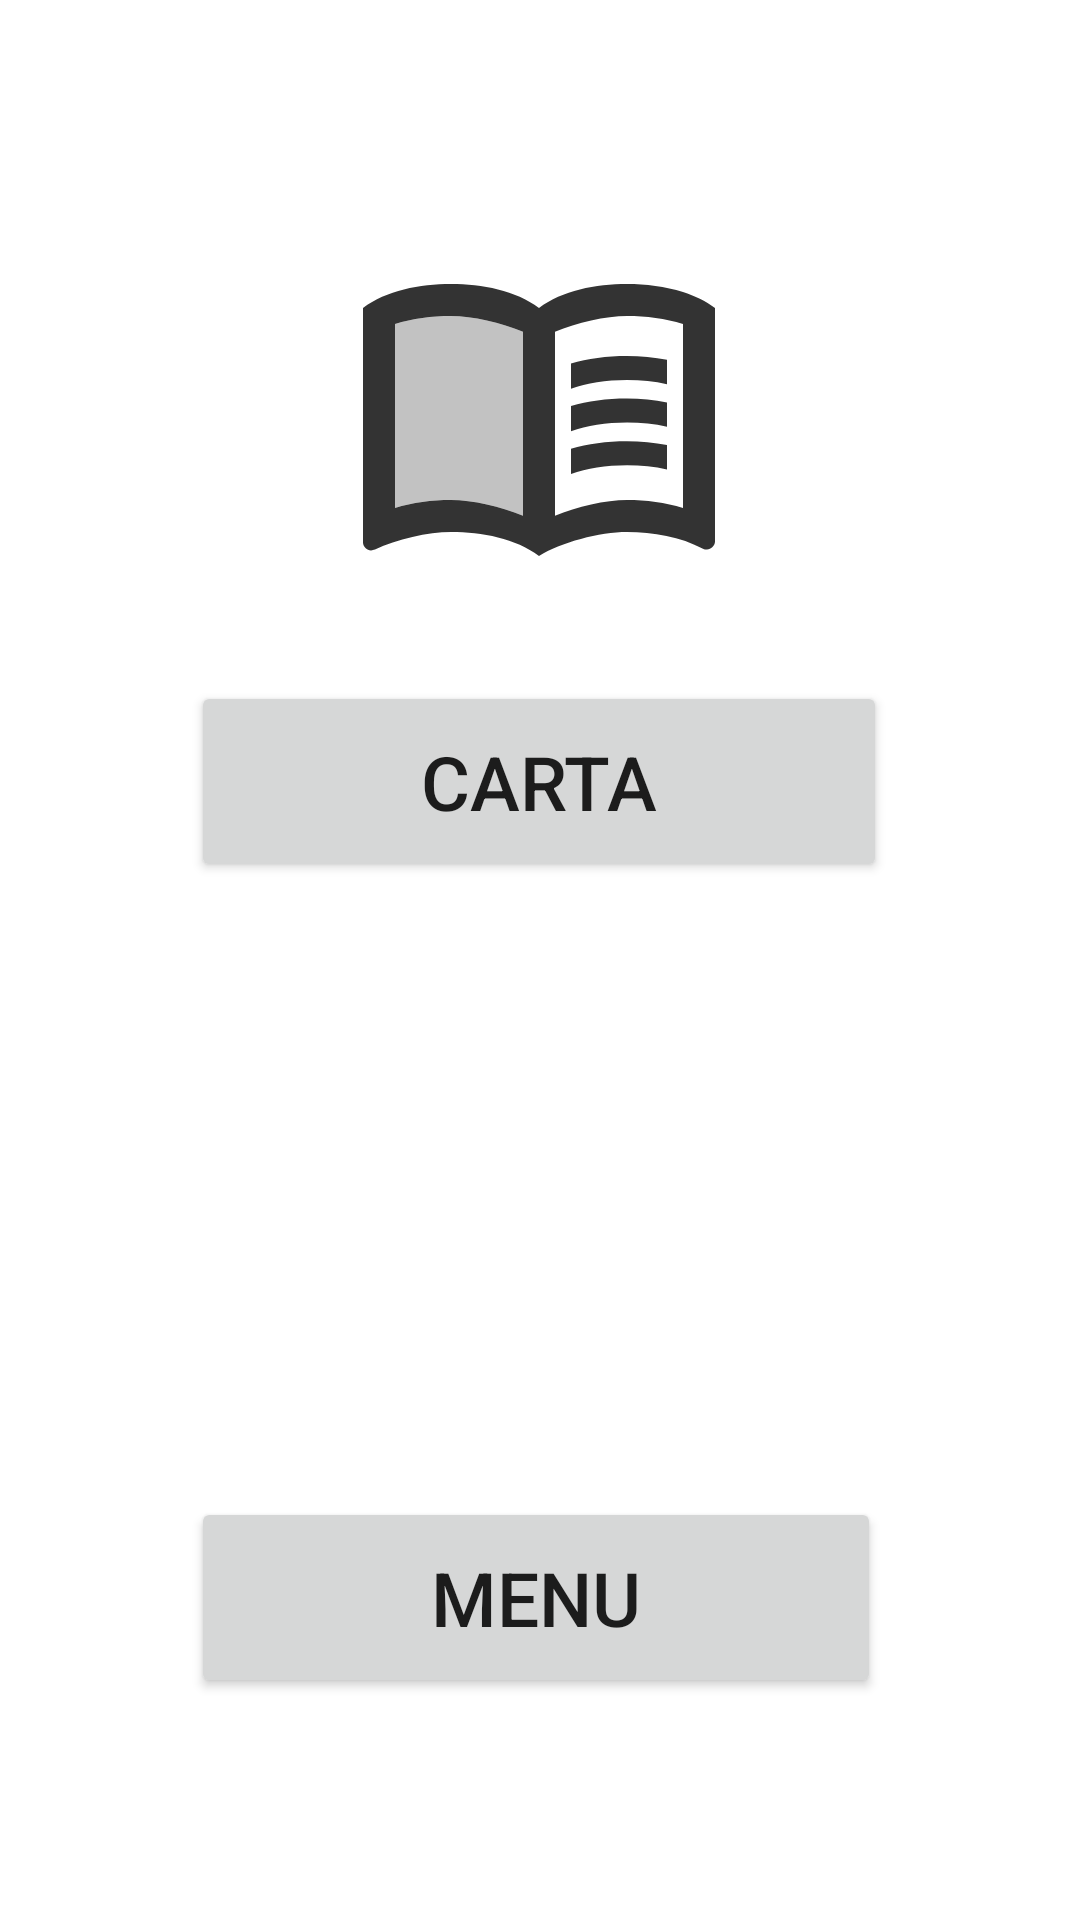

Here is an Android app screen rendered from its layout file. Give the layout XML and the strings, colors and styles it references.
<!-- AndroidManifest.xml: application theme Theme.TakeOrder -->
<!-- res/layout/activity_select_option.xml -->
<?xml version="1.0" encoding="utf-8"?>
<androidx.constraintlayout.widget.ConstraintLayout xmlns:android="http://schemas.android.com/apk/res/android"
    xmlns:app="http://schemas.android.com/apk/res-auto"
    xmlns:tools="http://schemas.android.com/tools"
    android:layout_width="match_parent"
    android:layout_height="match_parent"
    tools:context=".AddOrder">

    <Button
        android:id="@+id/btn_add_Order"
        android:layout_width="232dp"
        android:layout_height="67dp"
        android:text="Carta"
        android:textSize="25dp"
        app:layout_constraintBottom_toBottomOf="parent"
        app:layout_constraintEnd_toEndOf="parent"
        app:layout_constraintHorizontal_bias="0.497"
        app:layout_constraintStart_toStartOf="parent"
        app:layout_constraintTop_toTopOf="parent"
        app:layout_constraintVertical_bias="0.396" />

    <Button
        android:id="@+id/btn_add_Menu"
        android:layout_width="230dp"
        android:layout_height="67dp"
        android:text="Menu"
        android:textSize="25dp"
        app:layout_constraintBottom_toBottomOf="parent"
        app:layout_constraintEnd_toEndOf="parent"
        app:layout_constraintHorizontal_bias="0.491"
        app:layout_constraintStart_toStartOf="parent"
        app:layout_constraintTop_toTopOf="parent"
        app:layout_constraintVertical_bias="0.871" />

    <ImageView
        android:id="@+id/imageViewDrinks"
        android:layout_width="146dp"
        android:layout_height="128dp"
        android:layout_marginTop="64dp"
        app:layout_constraintBottom_toTopOf="@+id/btn_add_Order"
        app:layout_constraintEnd_toEndOf="parent"
        app:layout_constraintHorizontal_bias="0.498"
        app:layout_constraintStart_toStartOf="parent"
        app:layout_constraintTop_toTopOf="parent"
        app:layout_constraintVertical_bias="0.187"
        app:srcCompat="@drawable/ic_platos" />

    <ImageView
        android:id="@+id/imageViewPlates"
        android:layout_width="132dp"
        android:layout_height="141dp"
        android:layout_marginBottom="8dp"
        app:layout_constraintBottom_toTopOf="@+id/btn_add_Menu"
        app:layout_constraintEnd_toEndOf="parent"
        app:layout_constraintHorizontal_bias="0.498"
        app:layout_constraintStart_toStartOf="parent"
        app:layout_constraintTop_toBottomOf="@+id/btn_add_Order"
        app:layout_constraintVertical_bias="0.744"
        app:srcCompat="@drawable/ic_mesas" />

</androidx.constraintlayout.widget.ConstraintLayout>
<!-- resources referenced by this layout -->
<resources>
  <!-- drawable ic_platos (drawable) -->
  <vector xmlns:android="http://schemas.android.com/apk/res/android"
      android:width="24dp"
      android:height="24dp"
      android:viewportWidth="24"
      android:viewportHeight="24"
      android:tint="#000000"
      android:alpha="0.8"
      android:autoMirrored="true">
    <path
        android:fillColor="@android:color/white"
        android:pathData="M21,5c-1.11,-0.35 -2.33,-0.5 -3.5,-0.5c-1.95,0 -4.05,0.4 -5.5,1.5c-1.45,-1.1 -3.55,-1.5 -5.5,-1.5S2.45,4.9 1,6v14.65c0,0.25 0.25,0.5 0.5,0.5c0.1,0 0.15,-0.05 0.25,-0.05C3.1,20.45 5.05,20 6.5,20c1.95,0 4.05,0.4 5.5,1.5c1.35,-0.85 3.8,-1.5 5.5,-1.5c1.65,0 3.35,0.3 4.75,1.05c0.1,0.05 0.15,0.05 0.25,0.05c0.25,0 0.5,-0.25 0.5,-0.5V6C22.4,5.55 21.75,5.25 21,5zM3,18.5V7c1.1,-0.35 2.3,-0.5 3.5,-0.5c1.34,0 3.13,0.41 4.5,0.99v11.5C9.63,18.41 7.84,18 6.5,18C5.3,18 4.1,18.15 3,18.5zM21,18.5c-1.1,-0.35 -2.3,-0.5 -3.5,-0.5c-1.34,0 -3.13,0.41 -4.5,0.99V7.49c1.37,-0.59 3.16,-0.99 4.5,-0.99c1.2,0 2.4,0.15 3.5,0.5V18.5z"/>
    <path
        android:fillColor="@android:color/white"
        android:pathData="M11,7.49C9.63,6.91 7.84,6.5 6.5,6.5C5.3,6.5 4.1,6.65 3,7v11.5C4.1,18.15 5.3,18 6.5,18c1.34,0 3.13,0.41 4.5,0.99V7.49z"
        android:strokeAlpha="0.3"
        android:fillAlpha="0.3"/>
    <path
        android:fillColor="@android:color/white"
        android:pathData="M17.5,10.5c0.88,0 1.73,0.09 2.5,0.26V9.24C19.21,9.09 18.36,9 17.5,9c-1.28,0 -2.46,0.16 -3.5,0.47v1.57C14.99,10.69 16.18,10.5 17.5,10.5z"/>
    <path
        android:fillColor="@android:color/white"
        android:pathData="M17.5,13.16c0.88,0 1.73,0.09 2.5,0.26V11.9c-0.79,-0.15 -1.64,-0.24 -2.5,-0.24c-1.28,0 -2.46,0.16 -3.5,0.47v1.57C14.99,13.36 16.18,13.16 17.5,13.16z"/>
    <path
        android:fillColor="@android:color/white"
        android:pathData="M17.5,15.83c0.88,0 1.73,0.09 2.5,0.26v-1.52c-0.79,-0.15 -1.64,-0.24 -2.5,-0.24c-1.28,0 -2.46,0.16 -3.5,0.47v1.57C14.99,16.02 16.18,15.83 17.5,15.83z"/>
  </vector>
  <style name="Theme.TakeOrder" parent="Theme.MaterialComponents.DayNight.DarkActionBar">
          
          <item name="colorPrimary">@color/purple_500</item>
          <item name="colorPrimaryVariant">@color/purple_700</item>
          <item name="colorOnPrimary">@color/white</item>
          
          <item name="colorSecondary">@color/teal_200</item>
          <item name="colorSecondaryVariant">@color/teal_700</item>
          <item name="colorOnSecondary">@color/black</item>
          
          <item name="android:statusBarColor" tools:targetApi="l">?attr/colorPrimaryVariant</item>
          
      </style>
  <!-- not gathered from this repository: default colours our renderer supplied (Android Studio template values) -->
  <color name="purple_500">#FF6200EE</color>
  <color name="purple_700">#FF3700B3</color>
  <color name="teal_200">#FF03DAC5</color>
  <color name="teal_700">#FF018786</color>
  <color name="black">#FF000000</color>
  <color name="white">#FFFFFFFF</color>
</resources>
